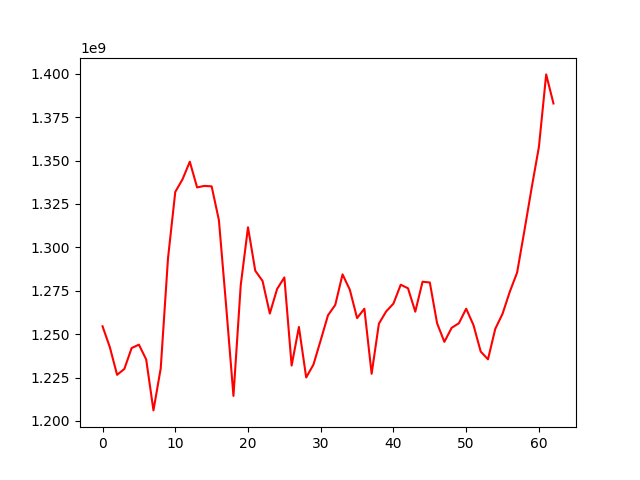

Data behind this chart, as committed beside it:
, 0
0, 1254512283
1, 1242512588
2, 1226561517
3, 1229966552
4, 1241990397
5, 1243944068
6, 1235425795
7, 1206077473
8, 1230311445
9, 1293669987
10, 1331911689
11, 1339201496
12, 1349313892
13, 1334496429
14, 1335367340
15, 1335117411
16, 1315635777
17, 1265994455
18, 1214415845
19, 1278172970
20, 1311534596
21, 1286504045
22, 1280638783
23, 1261851350
24, 1275999311
25, 1282652731
26, 1231903683
27, 1254118798
28, 1225040445
29, 1232474185
30, 1246537607
31, 1260884284
32, 1266846333
33, 1284416986
34, 1275581257
35, 1259234895
36, 1264637957
37, 1227172548
38, 1256038559
39, 1263089991
40, 1267600250
41, 1278464142
42, 1276410315
43, 1262941984
44, 1280190152
45, 1279748191
46, 1256247504
47, 1245557253
48, 1253620336
49, 1256289006
50, 1264667702
51, 1255252563
52, 1239950335
53, 1235488442
54, 1253061881
55, 1261710305
56, 1274468190
57, 1285418139
58, 1309448554
59, 1334175323
... 3 more rows
